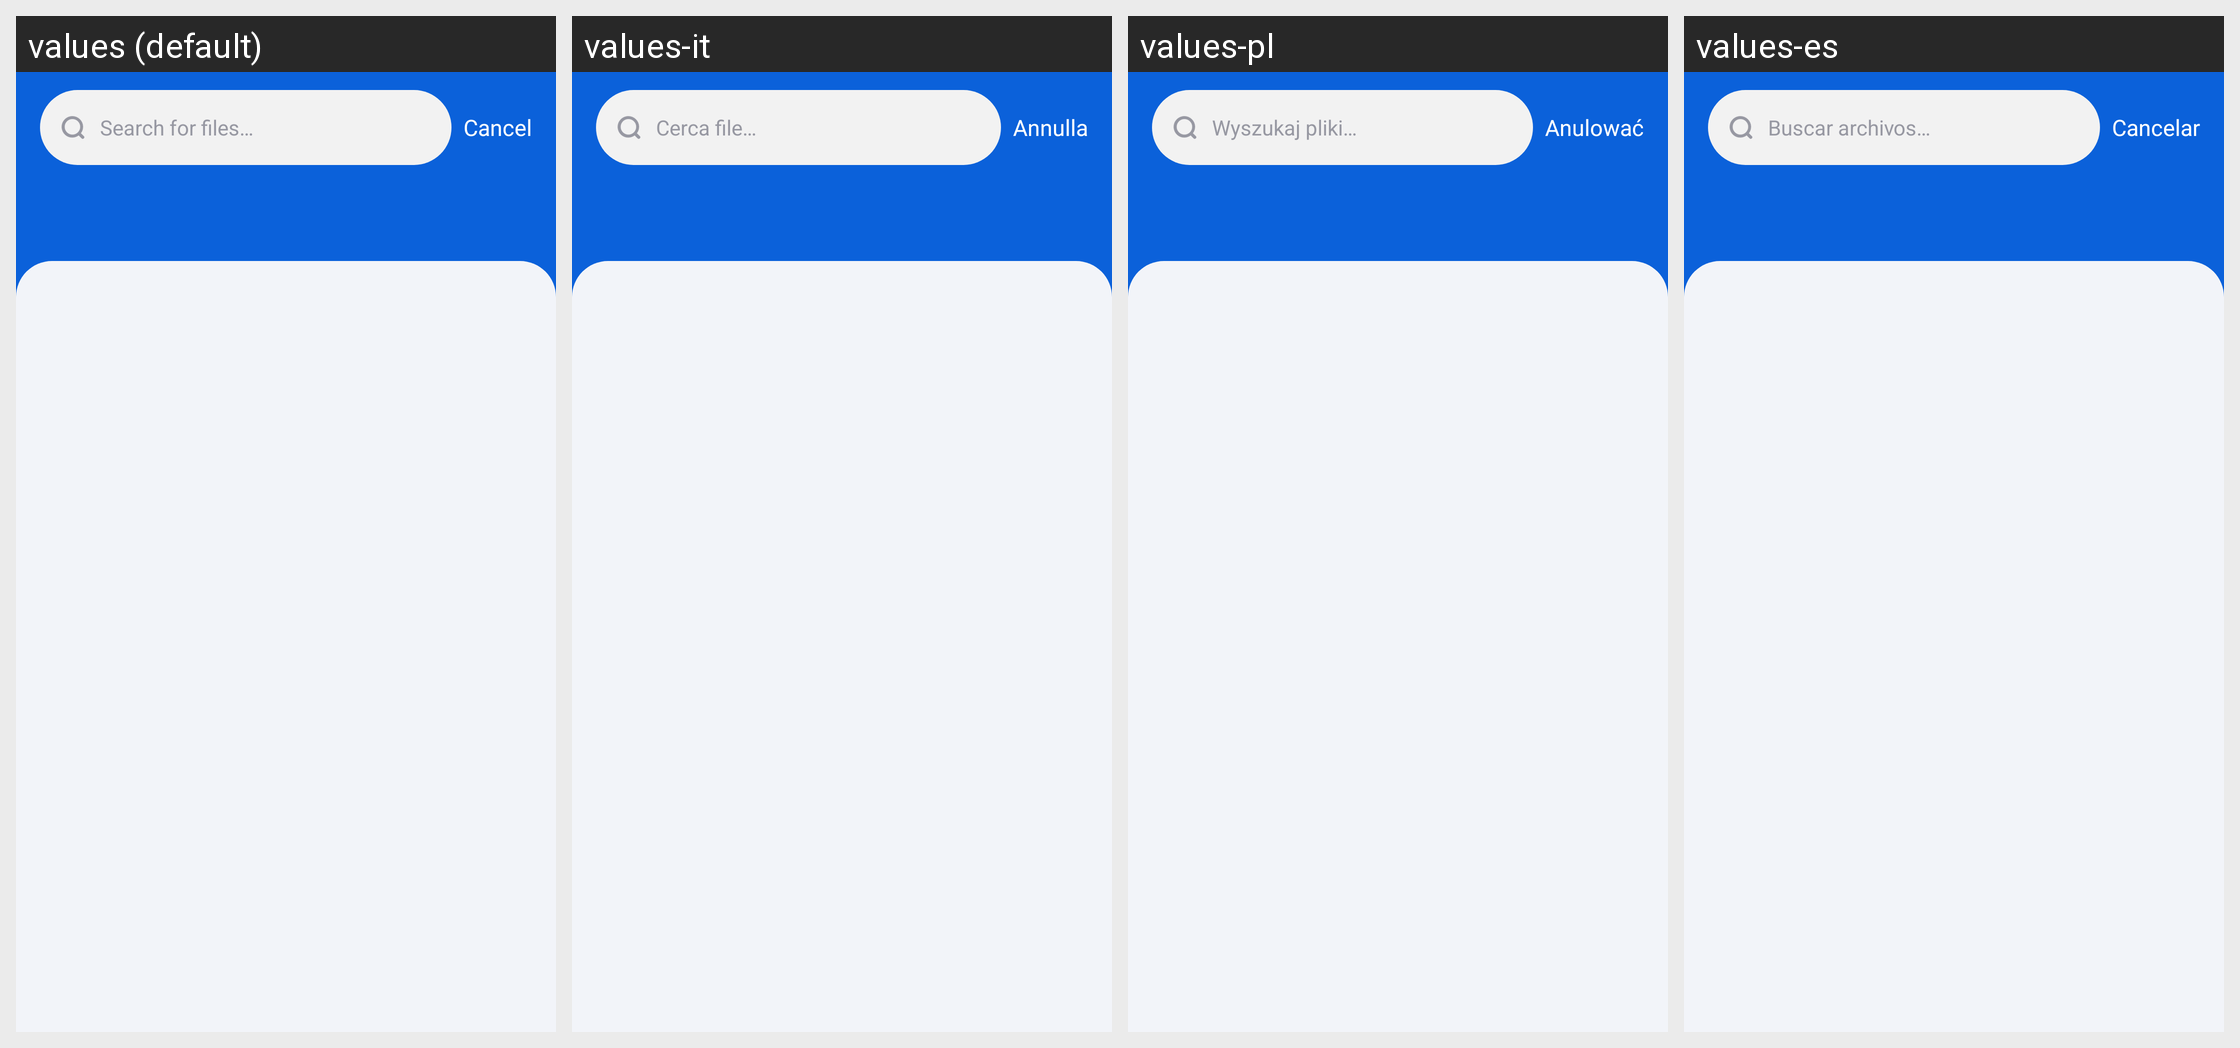

Here is an Android app screen in its default locale and in the app's own translations. Write out the translated-string differences for the strings that appear on this screen.
Android screen res/layout/act_search.xml rendered under 4 locales, left to right: values (default), values-it, values-pl, values-es. Device: Nexus 5 (rendered at 1080×1920; each locale shown at half size, 540×960, under a caption strip naming it); theme AppTheme.
Other locales in the repository, not shown: values-ar, values-cs, values-de, values-hi, values-in, values-ja, values-ko, values-pt, values-ro, values-ru, values-sv, values-th, values-vi.
Strings drawn on this screen, with the default value and each locale's value (text and hints the layout hard-codes, and strings that could not be matched under every locale, appear in the picture but are not listed):

hint_search_files
  values: Search for files…
  values-it: Cerca file…
  values-pl: Wyszukaj pliki…
  values-es: Buscar archivos…

action_cancel
  values: Cancel
  values-it: Annulla
  values-pl: Anulować
  values-es: Cancelar
